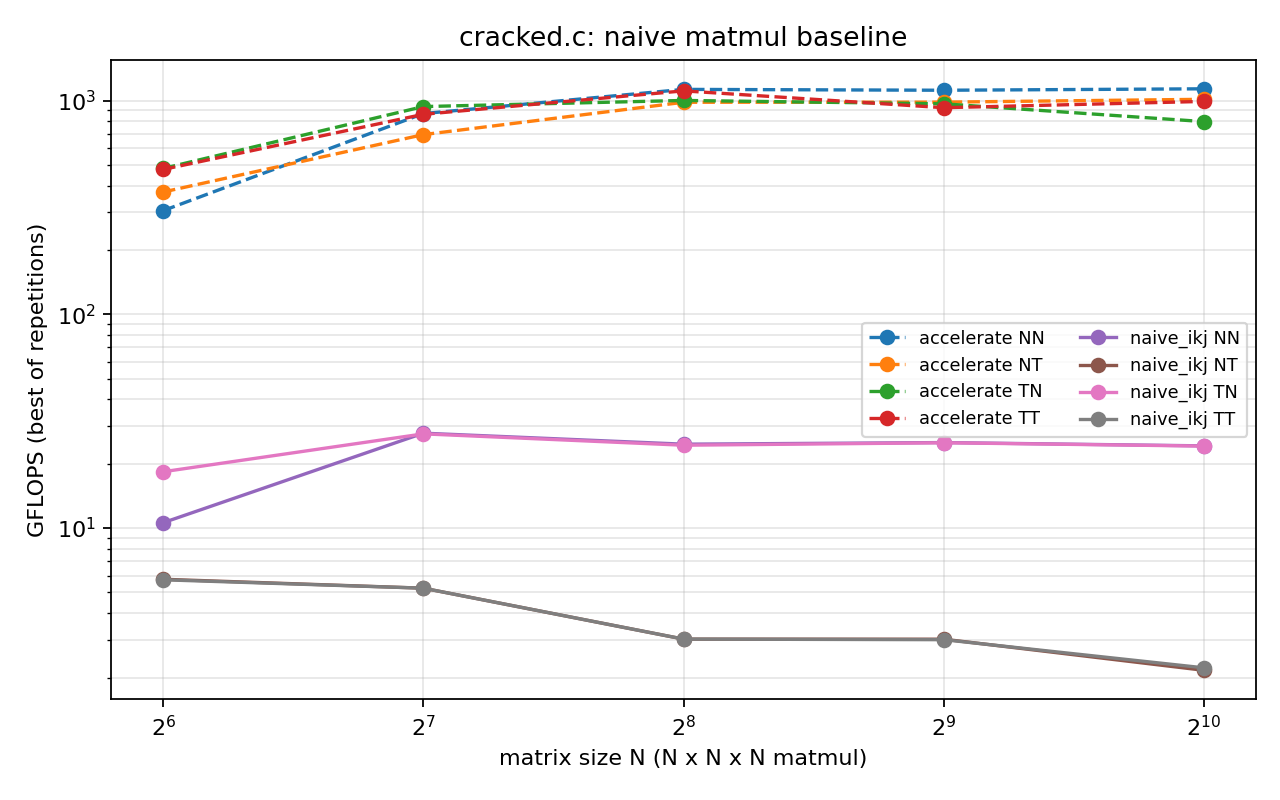

Data behind this chart, as committed beside it:
impl, size, transpose_a, transpose_b, reps, calls_per_sample, min_ms, median_ms, gflops_best, gflops_median
naive_ikj, 64, 0, 0, 15, 27, 0.04946, 0.05816, 10.6, 9.015
accelerate, 64, 0, 0, 15, 738, 0.00172, 0.00195, 305.5, 269
naive_ikj, 64, 1, 0, 15, 52, 0.02857, 0.03159, 18.35, 16.6
accelerate, 64, 1, 0, 15, 2000, 0.00109, 0.00111, 481.4, 473.6
naive_ikj, 64, 0, 1, 15, 21, 0.09097, 0.09220, 5.763, 5.687
accelerate, 64, 0, 1, 15, 1199, 0.00140, 0.00144, 373.4, 364.8
naive_ikj, 64, 1, 1, 15, 22, 0.09151, 0.09437, 5.730, 5.556
accelerate, 64, 1, 1, 15, 1547, 0.00110, 0.00123, 476.2, 427.6
naive_ikj, 128, 0, 0, 15, 13, 0.1509, 0.1514, 27.8, 27.71
accelerate, 128, 0, 0, 15, 366, 0.00483, 0.00485, 869.3, 864.1
naive_ikj, 128, 1, 0, 15, 12, 0.152, 0.1532, 27.6, 27.37
accelerate, 128, 1, 0, 15, 413, 0.00447, 0.00449, 937.5, 933.5
naive_ikj, 128, 0, 1, 15, 2, 0.8013, 0.8033, 5.235, 5.221
accelerate, 128, 0, 1, 15, 251, 0.00605, 0.00613, 693, 684
naive_ikj, 128, 1, 1, 15, 2, 0.8012, 0.8031, 5.235, 5.223
accelerate, 128, 1, 1, 15, 360, 0.00486, 0.00490, 862.5, 855.8
naive_ikj, 256, 0, 0, 15, 1, 1.359, 1.365, 24.7, 24.58
accelerate, 256, 0, 0, 15, 60, 0.02974, 0.02987, 1128, 1123
naive_ikj, 256, 1, 0, 15, 1, 1.374, 1.383, 24.42, 24.26
accelerate, 256, 1, 0, 15, 54, 0.03351, 0.03365, 1001, 997.1
naive_ikj, 256, 0, 1, 15, 1, 11.1, 11.18, 3.024, 3.001
accelerate, 256, 0, 1, 15, 53, 0.03417, 0.03428, 981.9, 978.9
naive_ikj, 256, 1, 1, 15, 1, 11.09, 11.13, 3.025, 3.015
accelerate, 256, 1, 1, 15, 60, 0.03022, 0.03084, 1110, 1088
naive_ikj, 512, 0, 0, 7, 1, 10.68, 10.69, 25.13, 25.1
accelerate, 512, 0, 0, 7, 7, 0.2402, 0.2465, 1118, 1089
naive_ikj, 512, 1, 0, 7, 1, 10.71, 10.76, 25.07, 24.95
accelerate, 512, 1, 0, 7, 7, 0.278, 0.284, 965.7, 945.1
naive_ikj, 512, 0, 1, 7, 1, 88.81, 90.45, 3.022, 2.968
accelerate, 512, 0, 1, 7, 7, 0.273, 0.2765, 983.3, 970.8
naive_ikj, 512, 1, 1, 7, 1, 89.29, 90.64, 3.006, 2.962
accelerate, 512, 1, 1, 7, 6, 0.2898, 0.2974, 926.1, 902.6
naive_ikj, 1024, 0, 0, 3, 1, 88.56, 89.19, 24.25, 24.08
accelerate, 1024, 0, 0, 3, 1, 1.892, 1.956, 1135, 1098
naive_ikj, 1024, 1, 0, 3, 1, 88.76, 89.21, 24.2, 24.07
accelerate, 1024, 1, 0, 3, 1, 2.693, 2.7, 797.3, 795.2
naive_ikj, 1024, 0, 1, 3, 1, 993.9, 1132, 2.161, 1.898
accelerate, 1024, 0, 1, 3, 1, 2.118, 2.148, 1014, 1000
naive_ikj, 1024, 1, 1, 3, 1, 967.2, 970.7, 2.220, 2.212
accelerate, 1024, 1, 1, 3, 1, 2.167, 2.167, 991, 990.9
